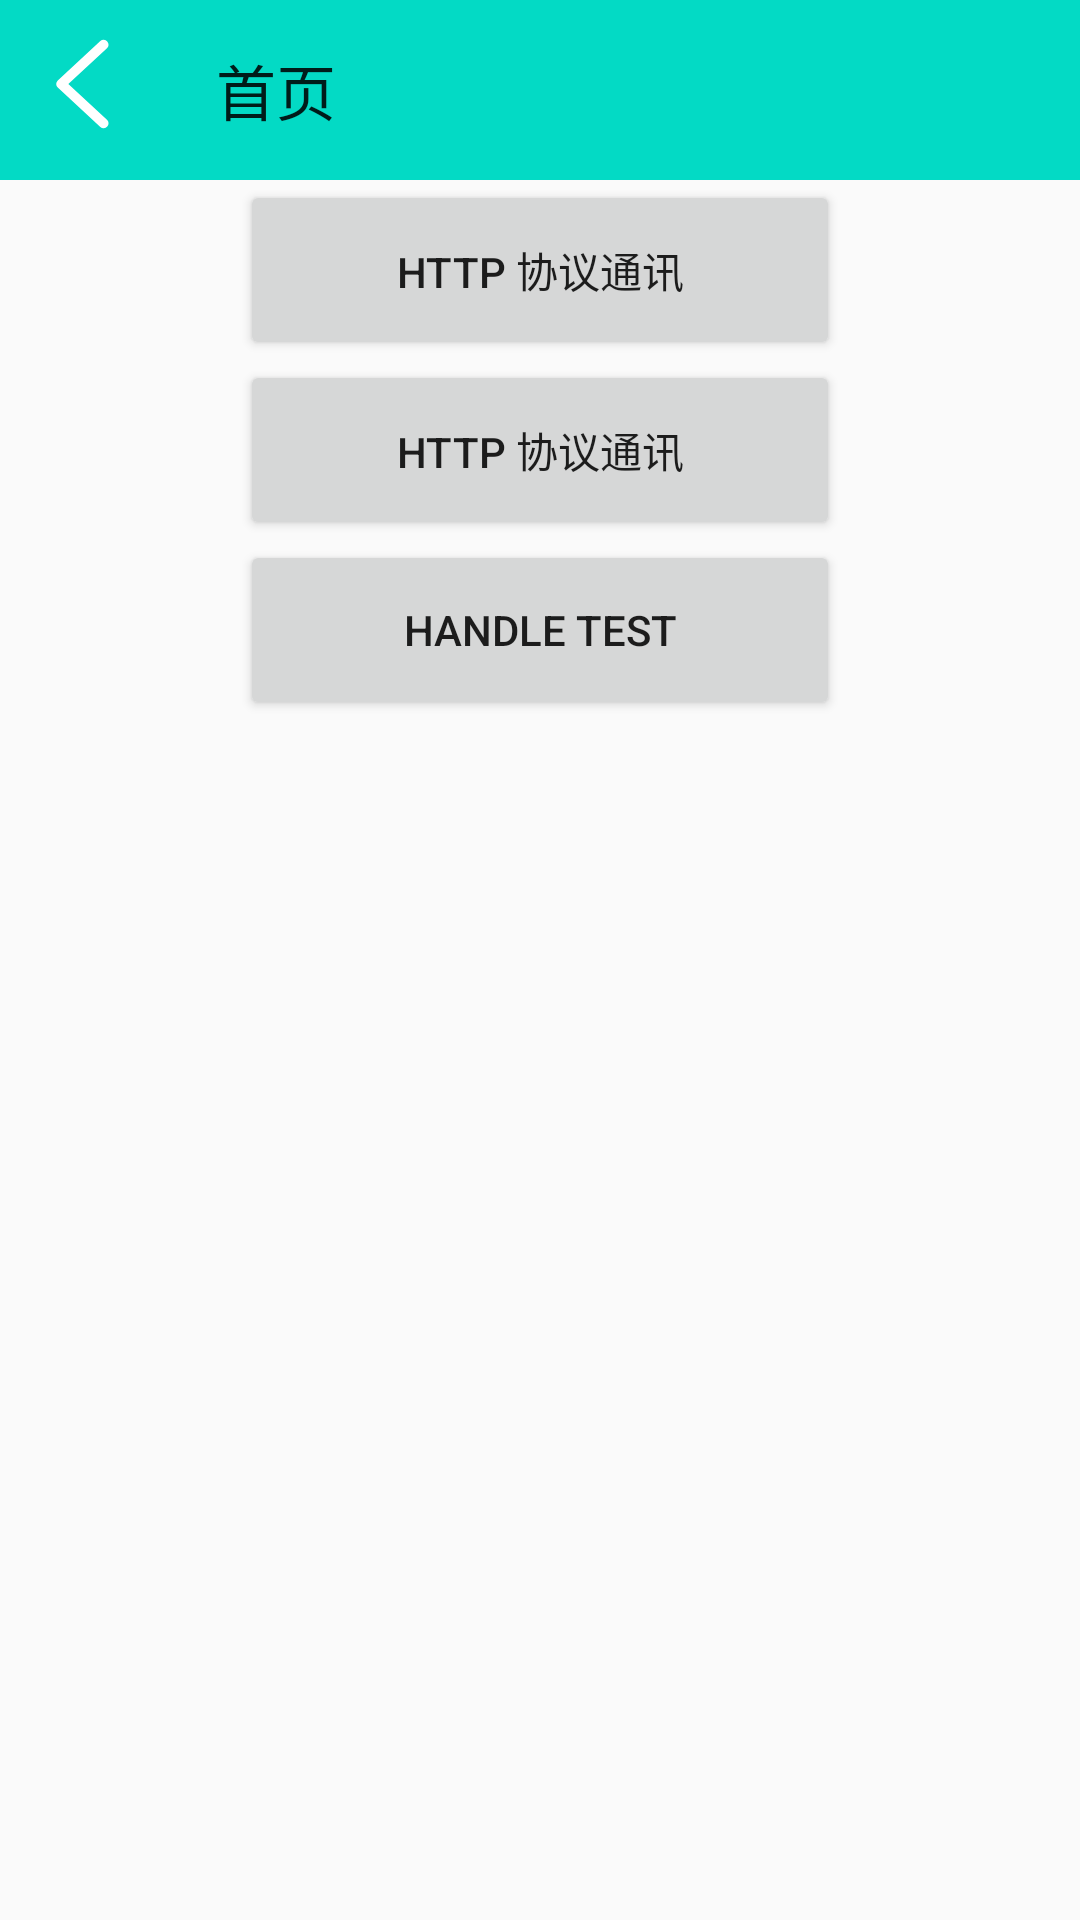

Layout XML and referenced resources for this Android screen:
<!-- AndroidManifest.xml: application theme AppTheme.NoActionBar -->
<!-- res/layout/fragment_home_page.xml -->
<?xml version="1.0" encoding="utf-8"?>
<androidx.constraintlayout.widget.ConstraintLayout
    xmlns:android="http://schemas.android.com/apk/res/android"
    xmlns:app="http://schemas.android.com/apk/res-auto"
    android:layout_width="match_parent"
    android:layout_height="match_parent">

    <androidx.appcompat.widget.Toolbar
        android:id="@+id/toolbar"
        android:layout_width="match_parent"
        android:layout_height="60dp"
        android:background="@color/teal_200"
        app:title="首页"
        app:navigationIcon="@drawable/ic_arrow_left"
        app:layout_constraintTop_toTopOf="parent"/>

    <androidx.appcompat.widget.AppCompatButton
        android:id="@+id/btHttp"
        android:layout_width="200dp"
        android:layout_height="60dp"
        android:text="@string/http_test"
        app:layout_constraintTop_toBottomOf="@id/toolbar"
        app:layout_constraintStart_toStartOf="parent"
        app:layout_constraintEnd_toEndOf="parent"/>

    <androidx.appcompat.widget.AppCompatButton
        android:id="@+id/btTestKeyboard"
        android:layout_width="200dp"
        android:layout_height="60dp"
        android:text="@string/http_test"
        app:layout_constraintTop_toBottomOf="@id/btHttp"
        app:layout_constraintStart_toStartOf="@id/btHttp"/>

    <androidx.appcompat.widget.AppCompatButton
      android:id="@+id/btHandleTest"
      android:layout_width="200dp"
      android:layout_height="60dp"
      android:text="@string/handle_test"
      app:layout_constraintTop_toBottomOf="@id/btTestKeyboard"
      app:layout_constraintStart_toStartOf="@id/btTestKeyboard"/>

</androidx.constraintlayout.widget.ConstraintLayout>
<!-- resources referenced by this layout -->
<resources>
  <!-- drawable ic_arrow_left (drawable) -->
  <vector xmlns:android="http://schemas.android.com/apk/res/android"
      android:width="48dp"
      android:height="48dp"
      android:viewportWidth="1024"
      android:viewportHeight="1024">
    <path
        android:pathData="M675.3,765.6L400.6,512l274.8,-253.6a34.9,34.9 0,1 0,-47.4 -51.3l-302.5,279.3a34.9,34.9 0,0 0,0 51.3l302.5,279.3a34.9,34.9 0,1 0,47.4 -51.3"
        android:fillColor="#ffffff"/>
  </vector>
  <string name="handle_test">Handle Test</string>
  <string name="http_test">HTTP 协议通讯</string>
  <style name="AppTheme.NoActionBar" parent="Theme.AppCompat.Light.NoActionBar">
          
      </style>
  <!-- not gathered from this repository: default colours our renderer supplied (Android Studio template values) -->
  <color name="teal_200">#FF03DAC5</color>
</resources>
